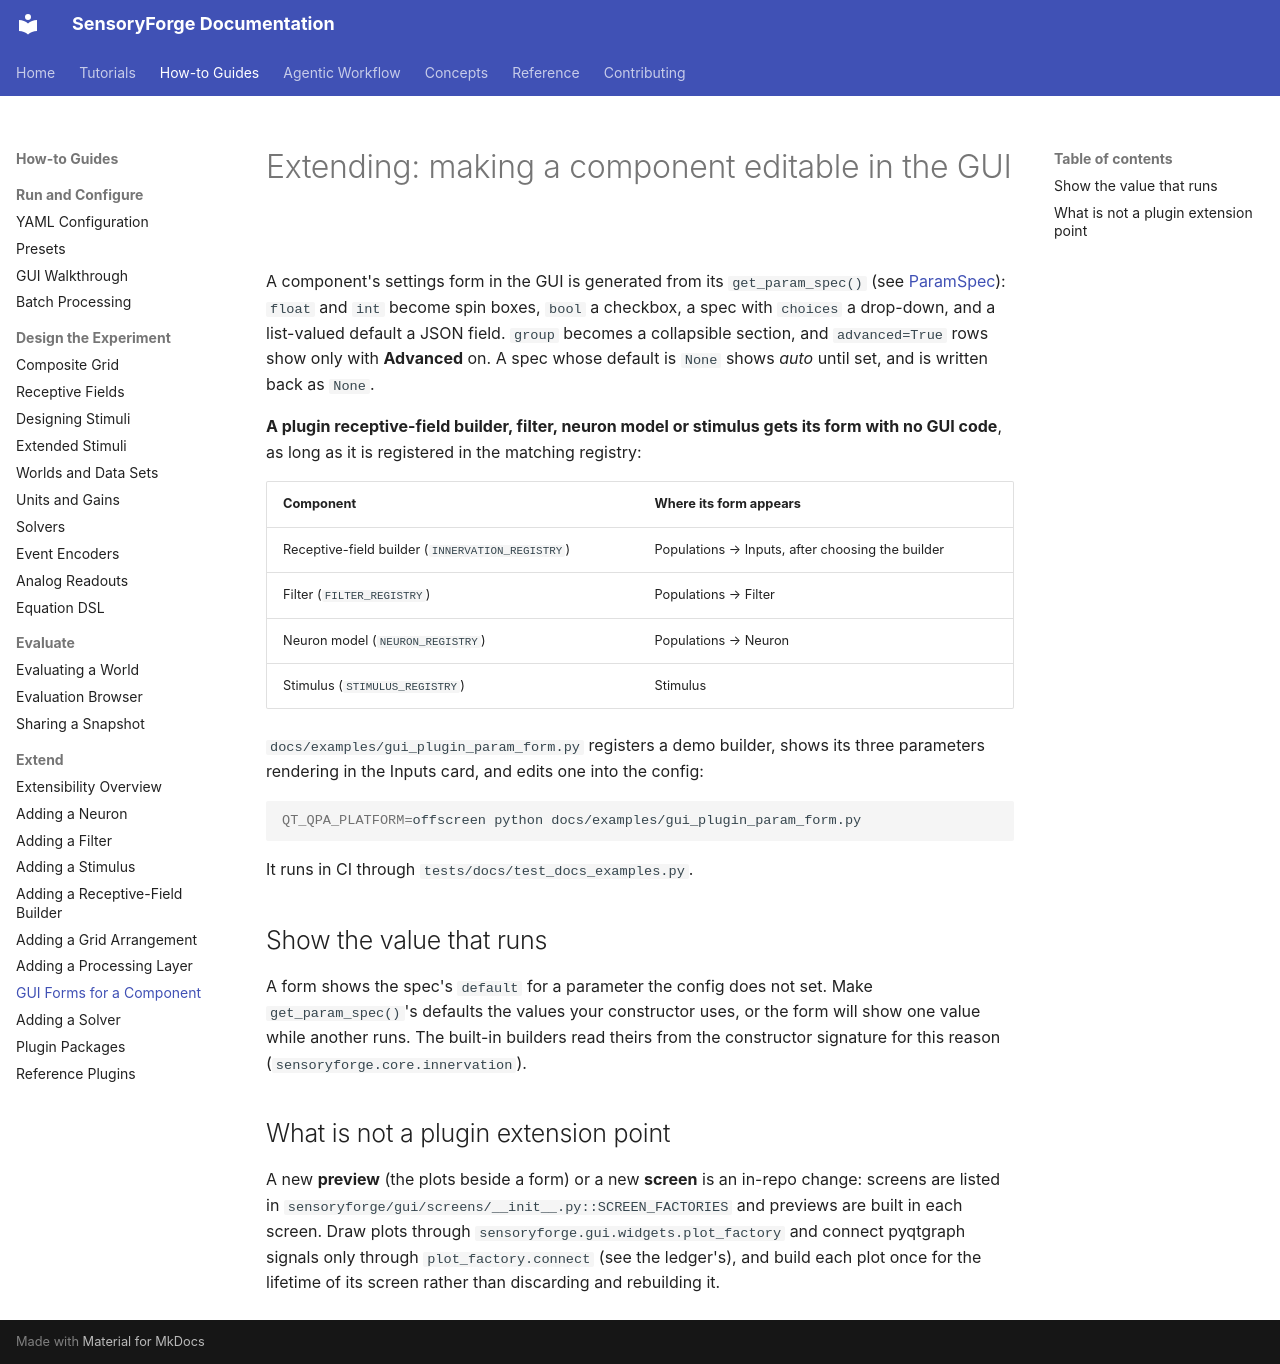

repository: benefron/sensoryforge · page: how-to/extend/gui_forms/index.html · generator: mkdocs

# Extending: making a component editable in the GUI

A component's settings form in the GUI is generated from its `get_param_spec()`
(see [ParamSpec](extensibility.md)): `float` and `int` become spin
boxes, `bool` a checkbox, a spec with `choices` a drop-down, and a list-valued
default a JSON field. `group` becomes a collapsible section, and `advanced=True`
rows show only with **Advanced** on. A spec whose default is `None` shows *auto*
until set, and is written back as `None`.

**A plugin receptive-field builder, filter, neuron model or stimulus gets its form
with no GUI code**, as long as it is registered in the matching registry:

| Component | Where its form appears |
|---|---|
| Receptive-field builder (`INNERVATION_REGISTRY`) | Populations → Inputs, after choosing the builder |
| Filter (`FILTER_REGISTRY`) | Populations → Filter |
| Neuron model (`NEURON_REGISTRY`) | Populations → Neuron |
| Stimulus (`STIMULUS_REGISTRY`) | Stimulus |

`docs/examples/gui_plugin_param_form.py` registers a demo builder, shows its three
parameters rendering in the Inputs card, and edits one into the config:

```bash
QT_QPA_PLATFORM=offscreen python docs/examples/gui_plugin_param_form.py
```

It runs in CI through `tests/docs/test_docs_examples.py`.

## Show the value that runs

A form shows the spec's `default` for a parameter the config does not set. Make
`get_param_spec()`'s defaults the values your constructor uses, or the form will show
one value while another runs. The built-in builders read theirs from the
constructor signature for this reason (`sensoryforge.core.innervation`).

## What is not a plugin extension point

A new **preview** (the plots beside a form) or a new **screen** is an in-repo change:
screens are listed in `sensoryforge/gui/screens/__init__.py::SCREEN_FACTORIES` and
previews are built in each screen. Draw plots through
`sensoryforge.gui.widgets.plot_factory` and connect pyqtgraph signals only through
`plot_factory.connect` (see the ledger's), and build each plot once for the
lifetime of its screen rather than discarding and rebuilding it.
